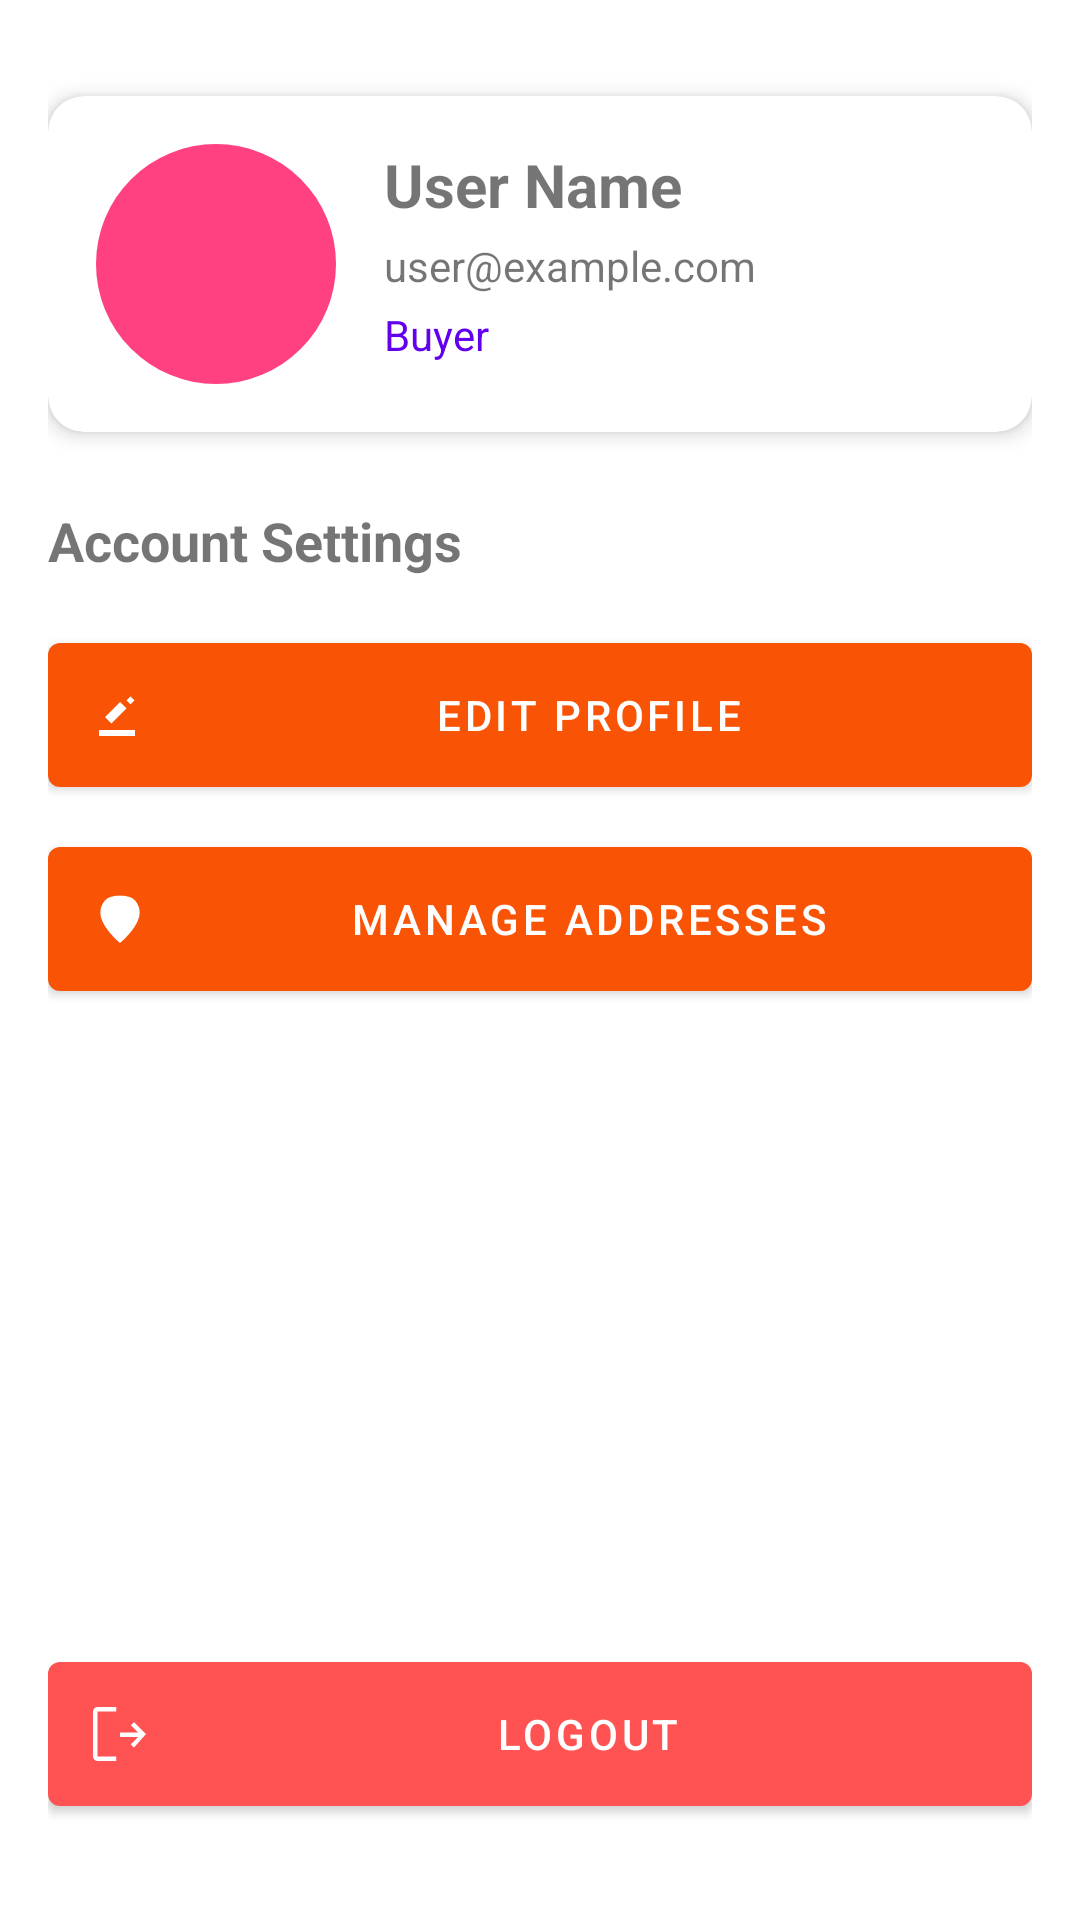

Reconstruct the res/layout file that produces this screen, plus the resources it refers to.
<!-- AndroidManifest.xml: application theme Theme.EcommerceApp -->
<!-- res/layout/fragment_profile.xml -->
<?xml version="1.0" encoding="utf-8"?>
<androidx.constraintlayout.widget.ConstraintLayout xmlns:android="http://schemas.android.com/apk/res/android"
    xmlns:app="http://schemas.android.com/apk/res-auto"
    android:layout_width="match_parent"
    android:layout_height="match_parent"
    android:padding="16dp">

    <androidx.cardview.widget.CardView
        android:id="@+id/profileCard"
        android:layout_width="match_parent"
        android:layout_height="wrap_content"
        android:layout_marginTop="16dp"
        app:cardCornerRadius="12dp"
        app:cardElevation="4dp"
        app:layout_constraintTop_toTopOf="parent">

        <androidx.constraintlayout.widget.ConstraintLayout
            android:layout_width="match_parent"
            android:layout_height="wrap_content"
            android:padding="16dp">

            <ImageView
                android:id="@+id/imgProfile"
                android:layout_width="80dp"
                android:layout_height="80dp"
                android:src="@drawable/person_24px"
                android:background="@drawable/circle_indicator"
                android:padding="12dp"
                app:layout_constraintStart_toStartOf="parent"
                app:layout_constraintTop_toTopOf="parent" />

            <TextView
                android:id="@+id/tvUserName"
                android:layout_width="0dp"
                android:layout_height="wrap_content"
                android:layout_marginStart="16dp"
                android:text="User Name"
                android:textSize="20sp"
                android:textStyle="bold"
                app:layout_constraintEnd_toEndOf="parent"
                app:layout_constraintStart_toEndOf="@id/imgProfile"
                app:layout_constraintTop_toTopOf="@id/imgProfile" />

            <TextView
                android:id="@+id/tvEmail"
                android:layout_width="0dp"
                android:layout_height="wrap_content"
                android:layout_marginStart="16dp"
                android:layout_marginTop="4dp"
                android:text="user@example.com"
                android:textSize="14sp"
                app:layout_constraintEnd_toEndOf="parent"
                app:layout_constraintStart_toEndOf="@id/imgProfile"
                app:layout_constraintTop_toBottomOf="@id/tvUserName" />

            <TextView
                android:id="@+id/tvRole"
                android:layout_width="0dp"
                android:layout_height="wrap_content"
                android:layout_marginStart="16dp"
                android:layout_marginTop="4dp"
                android:text="Buyer"
                android:textColor="@color/design_default_color_primary"
                android:textSize="14sp"
                app:layout_constraintEnd_toEndOf="parent"
                app:layout_constraintStart_toEndOf="@id/imgProfile"
                app:layout_constraintTop_toBottomOf="@id/tvEmail" />

        </androidx.constraintlayout.widget.ConstraintLayout>
    </androidx.cardview.widget.CardView>

    <TextView
        android:id="@+id/tvSettingsTitle"
        android:layout_width="wrap_content"
        android:layout_height="wrap_content"
        android:layout_marginTop="24dp"
        android:text="Account Settings"
        android:textSize="18sp"
        android:textStyle="bold"
        app:layout_constraintStart_toStartOf="parent"
        app:layout_constraintTop_toBottomOf="@id/profileCard" />

    <com.google.android.material.button.MaterialButton
        android:id="@+id/btnEditProfile"
        android:layout_width="match_parent"
        android:layout_height="wrap_content"
        android:layout_marginTop="16dp"
        android:padding="12dp"
        android:text="Edit Profile"
        app:icon="@drawable/edit_24px"
        app:layout_constraintTop_toBottomOf="@id/tvSettingsTitle" />

    <com.google.android.material.button.MaterialButton
        android:id="@+id/btnManageAddresses"
        android:layout_width="match_parent"
        android:layout_height="wrap_content"
        android:layout_marginTop="8dp"
        android:padding="12dp"
        android:text="Manage Addresses"
        app:icon="@drawable/location_on_24px"
        app:layout_constraintTop_toBottomOf="@id/btnEditProfile" />

    <com.google.android.material.button.MaterialButton
        android:id="@+id/btnLogout"
        android:layout_width="match_parent"
        android:layout_height="wrap_content"
        android:layout_marginBottom="16dp"
        android:padding="12dp"
        android:text="Logout"
        android:textColor="@android:color/white"
        app:backgroundTint="#FF5252"
        app:icon="@drawable/logout_24px"
        app:layout_constraintBottom_toBottomOf="parent"
        app:layout_constraintEnd_toEndOf="parent"
        app:layout_constraintStart_toStartOf="parent" />

    <ProgressBar
        android:id="@+id/progressBar"
        android:layout_width="wrap_content"
        android:layout_height="wrap_content"
        android:visibility="gone"
        app:layout_constraintBottom_toBottomOf="parent"
        app:layout_constraintEnd_toEndOf="parent"
        app:layout_constraintStart_toStartOf="parent"
        app:layout_constraintTop_toTopOf="parent" />

</androidx.constraintlayout.widget.ConstraintLayout>
<!-- resources referenced by this layout -->
<resources>
  <!-- drawable circle_indicator (drawable) -->
  <?xml version="1.0" encoding="utf-8"?>
  <shape xmlns:android="http://schemas.android.com/apk/res/android"
      android:shape="oval">
      <solid android:color="#FF4081" />
      <size android:width="12dp" android:height="12dp" />
  </shape>
  <!-- drawable edit_24px (drawable) -->
  <vector xmlns:android="http://schemas.android.com/apk/res/android"
      android:width="24dp"
      android:height="24dp"
      android:viewportWidth="960"
      android:viewportHeight="960"
      android:tint="?attr/colorControlNormal">
    <path
        android:fillColor="@android:color/white"
        android:pathData="M200,760L200,680L680,680L680,760L200,760ZM366,594L280,508L481,307L567,393L366,594ZM620,339L567,286L620,233L673,286L620,339ZM280,508L481,307L280,508L280,508Z"/>
  </vector>
  <!-- drawable location_on_24px (drawable) -->
  <vector xmlns:android="http://schemas.android.com/apk/res/android"
      android:width="24dp"
      android:height="24dp"
      android:viewportWidth="960"
      android:viewportHeight="960"
      android:tint="?attr/colorControlNormal">
    <path
        android:fillColor="@android:color/white"
        android:pathData="M480,480Q513,480 536.5,456.5Q560,433 560,400Q560,367 536.5,343.5Q513,320 480,320Q447,320 423.5,343.5Q400,367 400,400Q400,433 423.5,456.5Q447,480 480,480ZM480,801Q613,683 677.5,578.5Q742,474 742,397Q742,308 685,238Q628,168 480,168Q332,168 275,238Q218,308 218,397Q218,474 282.5,578.5Q347,683 480,801Z"/>
  </vector>
  <!-- drawable logout_24px (drawable) -->
  <vector xmlns:android="http://schemas.android.com/apk/res/android"
      android:width="24dp"
      android:height="24dp"
      android:viewportWidth="960"
      android:viewportHeight="960"
      android:tint="?attr/colorControlNormal">
    <path
        android:fillColor="@android:color/white"
        android:pathData="M180,840Q156,840 138,822Q120,804 120,780L120,180Q120,156 138,138Q156,120 180,120L429,120L429,180L180,180Q180,180 180,180Q180,180 180,180L180,780Q180,780 180,780Q180,780 180,780L429,780L429,840L180,840ZM666,661L624,619L722,521L480,521L480,461L722,461L624,363L666,321L826,481L666,661Z"/>
  </vector>
  <color name="primary">#f95406</color>
  <color name="primary_light">#fb7b34</color>
  <color name="text_on_primary">#FFFFFF</color>
  <color name="background">#FFFFFF</color>
  <color name="surface">#FFFFFF</color>
  <color name="text_primary">#1e1e1f</color>
  <color name="text_secondary">#757575</color>
  <style name="Widget.App.CardView" parent="Widget.MaterialComponents.CardView">
          <item name="cardBackgroundColor">@color/card_background</item>
          <item name="cardElevation">2dp</item>
          <item name="cardCornerRadius">8dp</item>
      </style>
  <style name="Widget.App.Chip" parent="Widget.MaterialComponents.Chip.Action">
          <item name="chipBackgroundColor">@color/chip_background</item>
          <item name="android:textColor">@color/text_primary</item>
      </style>
  <style name="Widget.App.Button" parent="Widget.MaterialComponents.Button">
          <item name="android:textColor">@color/text_on_primary</item>
          <item name="backgroundTint">@color/primary</item>
          <item name="android:paddingStart">16dp</item>
          <item name="android:paddingEnd">16dp</item>
          <item name="android:paddingTop">12dp</item>
          <item name="android:paddingBottom">12dp</item>
      </style>
  <style name="Widget.App.TextInputLayout" parent="Widget.MaterialComponents.TextInputLayout.OutlinedBox">
          <item name="boxStrokeColor">@color/primary</item>
          <item name="hintTextColor">@color/primary</item>
      </style>
  <color name="card_background">#FFFFFF</color>
  <color name="chip_background">#FFF5F0</color>
</resources>
